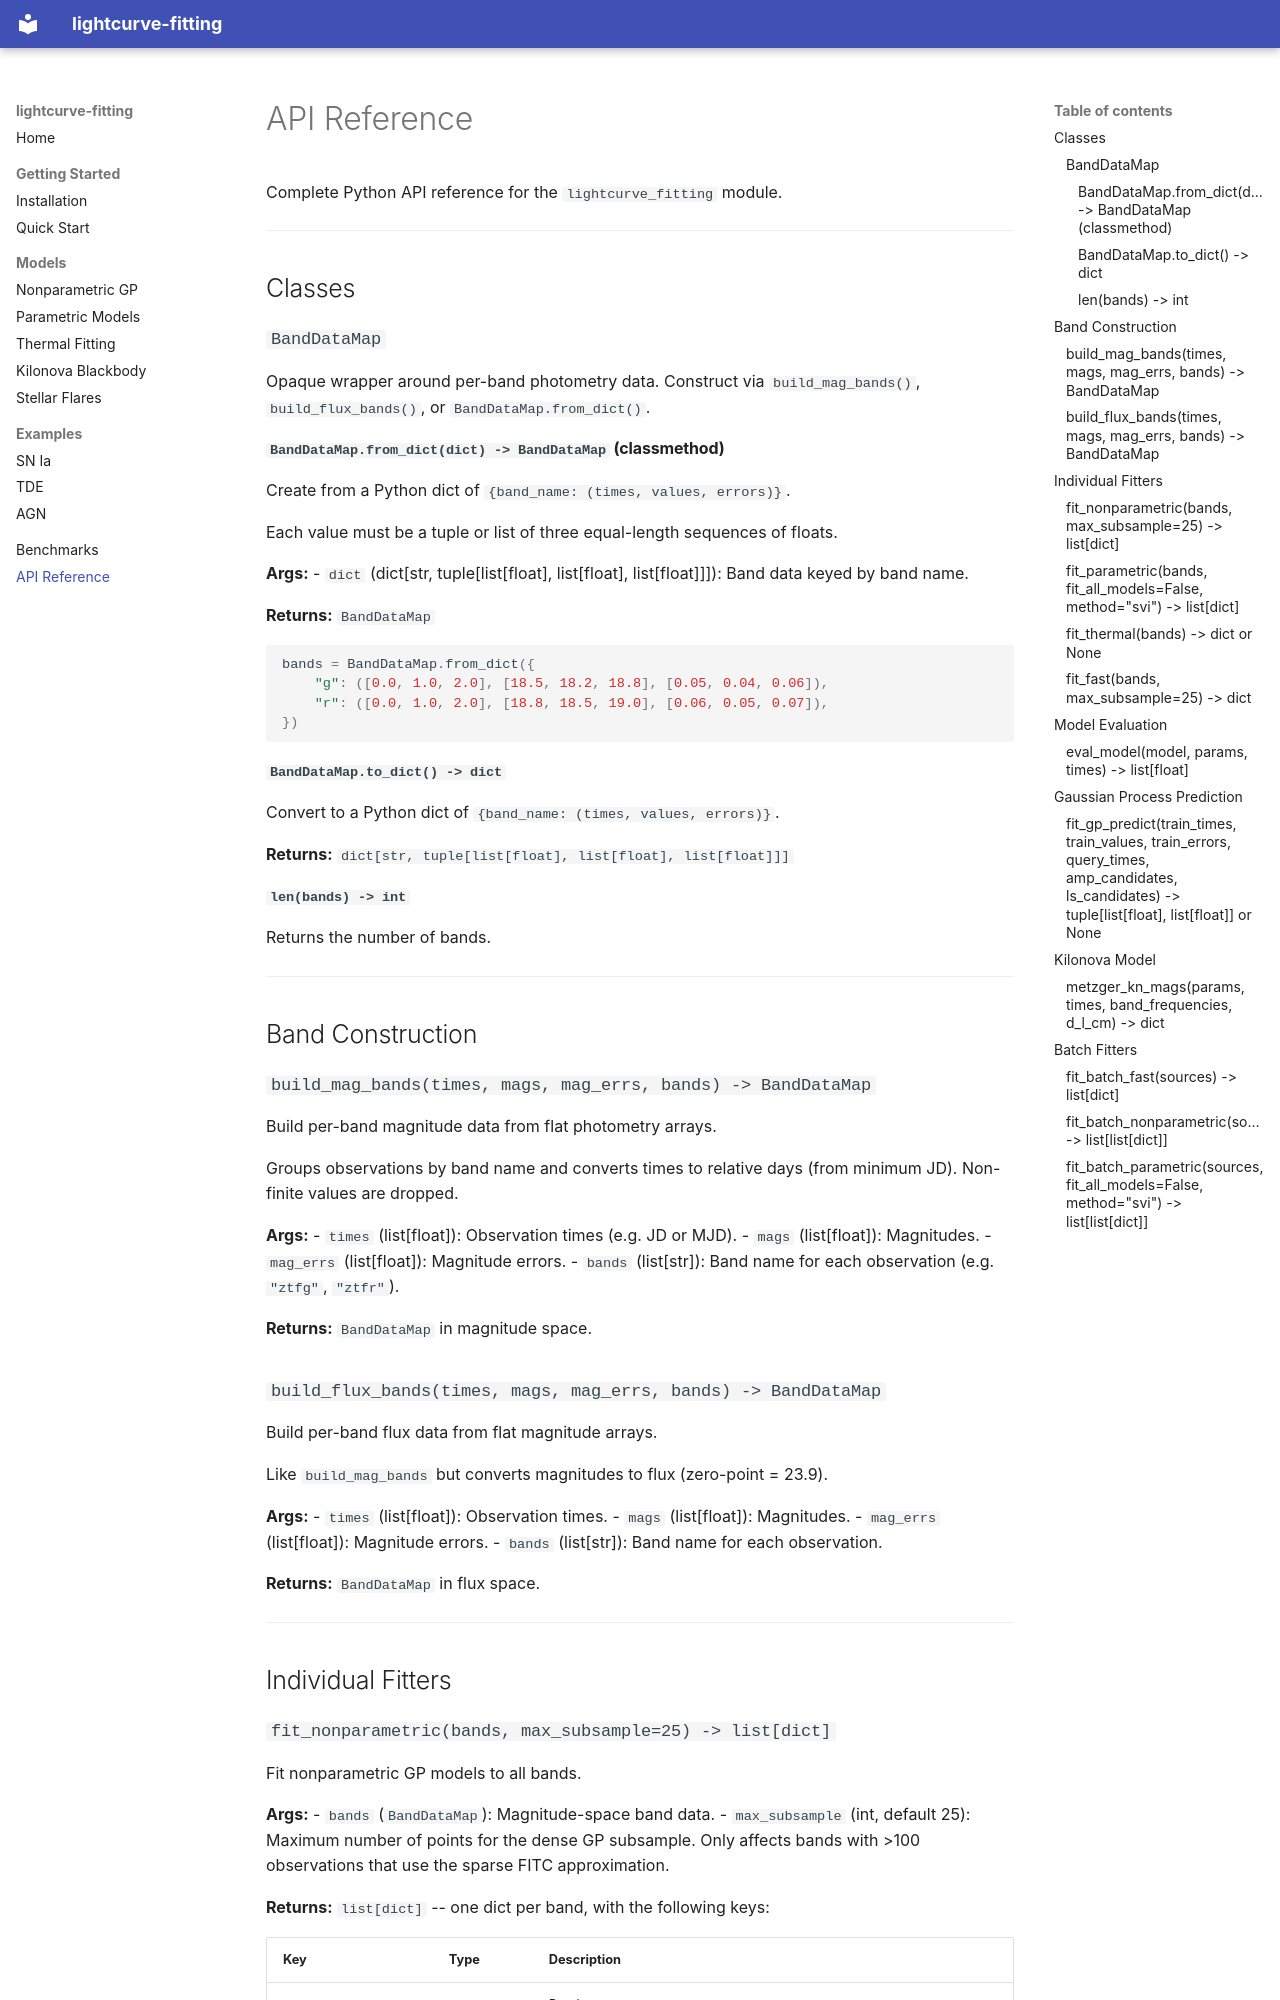

repository: boom-astro/lightcurve-fitting · page: api/index.html · generator: mkdocs

# API Reference

Complete Python API reference for the `lightcurve_fitting` module.

---

## Classes

### `BandDataMap`

Opaque wrapper around per-band photometry data. Construct via
`build_mag_bands()`, `build_flux_bands()`, or `BandDataMap.from_dict()`.

#### `BandDataMap.from_dict(dict) -> BandDataMap` (classmethod)

Create from a Python dict of `{band_name: (times, values, errors)}`.

Each value must be a tuple or list of three equal-length sequences of floats.

**Args:**
- `dict` (dict[str, tuple[list[float], list[float], list[float]]]): Band data
  keyed by band name.

**Returns:** `BandDataMap`

```python
bands = BandDataMap.from_dict({
    "g": ([0.0, 1.0, 2.0], [18.5, 18.2, 18.8], [0.05, 0.04, 0.06]),
    "r": ([0.0, 1.0, 2.0], [18.8, 18.5, 19.0], [0.06, 0.05, 0.07]),
})
```

#### `BandDataMap.to_dict() -> dict`

Convert to a Python dict of `{band_name: (times, values, errors)}`.

**Returns:** `dict[str, tuple[list[float], list[float], list[float]]]`

#### `len(bands) -> int`

Returns the number of bands.

---

## Band Construction

### `build_mag_bands(times, mags, mag_errs, bands) -> BandDataMap`

Build per-band magnitude data from flat photometry arrays.

Groups observations by band name and converts times to relative days (from
minimum JD). Non-finite values are dropped.

**Args:**
- `times` (list[float]): Observation times (e.g. JD or MJD).
- `mags` (list[float]): Magnitudes.
- `mag_errs` (list[float]): Magnitude errors.
- `bands` (list[str]): Band name for each observation (e.g. `"ztfg"`, `"ztfr"`).

**Returns:** `BandDataMap` in magnitude space.

### `build_flux_bands(times, mags, mag_errs, bands) -> BandDataMap`

Build per-band flux data from flat magnitude arrays.

Like `build_mag_bands` but converts magnitudes to flux (zero-point = 23.9).

**Args:**
- `times` (list[float]): Observation times.
- `mags` (list[float]): Magnitudes.
- `mag_errs` (list[float]): Magnitude errors.
- `bands` (list[str]): Band name for each observation.

**Returns:** `BandDataMap` in flux space.

---

## Individual Fitters
